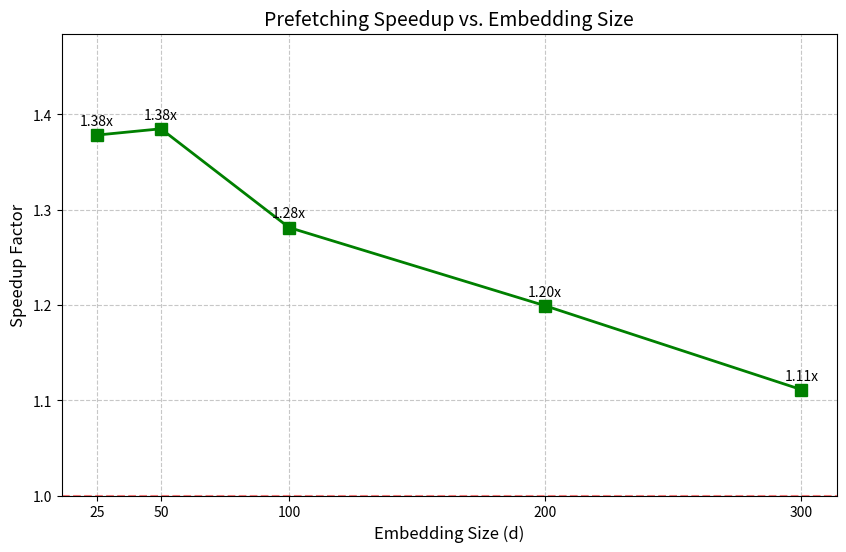

The matplotlib source for this figure:
import matplotlib.pyplot as plt
import numpy as np

# Data for embedding sizes and corresponding speedups
embedding_sizes = [25, 50, 100, 200, 300]
speedup = [1.37828, 1.38488, 1.28126, 1.19913, 1.1111]

# Create the plot
plt.figure(figsize=(10, 6))
plt.plot(embedding_sizes, speedup, 'gs-', linewidth=2, markersize=8)

# Customize the plot
plt.grid(True, linestyle='--', alpha=0.7)
plt.xlabel('Embedding Size (d)', fontsize=12)
plt.ylabel('Speedup Factor', fontsize=12)
plt.title('Prefetching Speedup vs. Embedding Size', fontsize=14)

# Add horizontal line at y=1 to show baseline
plt.axhline(y=1, color='r', linestyle='--', alpha=0.5)

# Annotate the speedup values
for size, sp in zip(embedding_sizes, speedup):
    plt.annotate(f'{sp:.2f}x', xy=(size, sp),
                 xytext=(0, 5), textcoords='offset points',
                 ha='center', va='bottom', fontsize=10)

# Set y-axis limits for better visualization
plt.ylim(1.0, max(speedup) + 0.1)

# Set x-axis to show integer ticks
plt.xticks(embedding_sizes)

# Save the plot
plt.savefig('embedding_size_speedup.png', dpi=300, bbox_inches='tight')
plt.show() 